Run: headless pygame with SDL's dummy video driver; simulated clock (each Clock.tick advances the game by its frame time, no real sleeping); random seed 0; keys injected as events and as key.get_pressed() state; no mouse input.
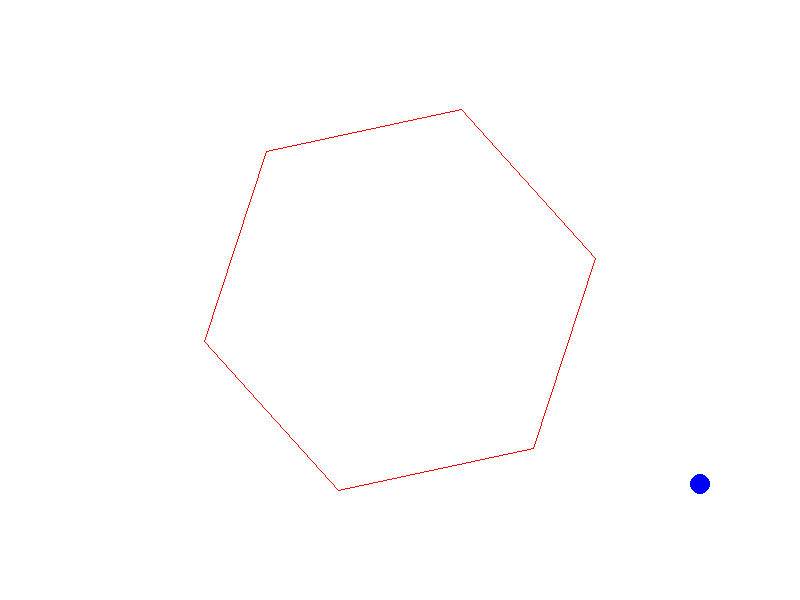
Frame 1 of 4 · flips 1–60 · no input
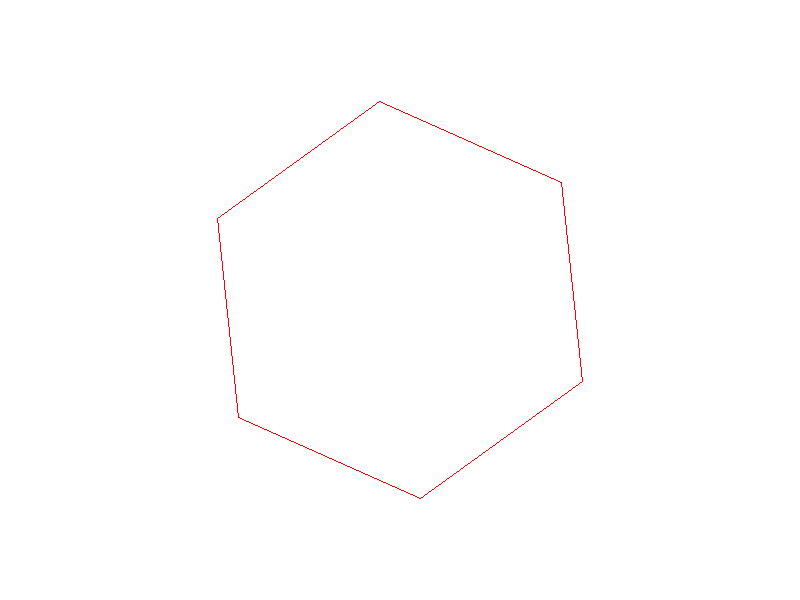
Frame 2 of 4 · flips 61–180 · tapped SPACE, RETURN · held RIGHT (→), D
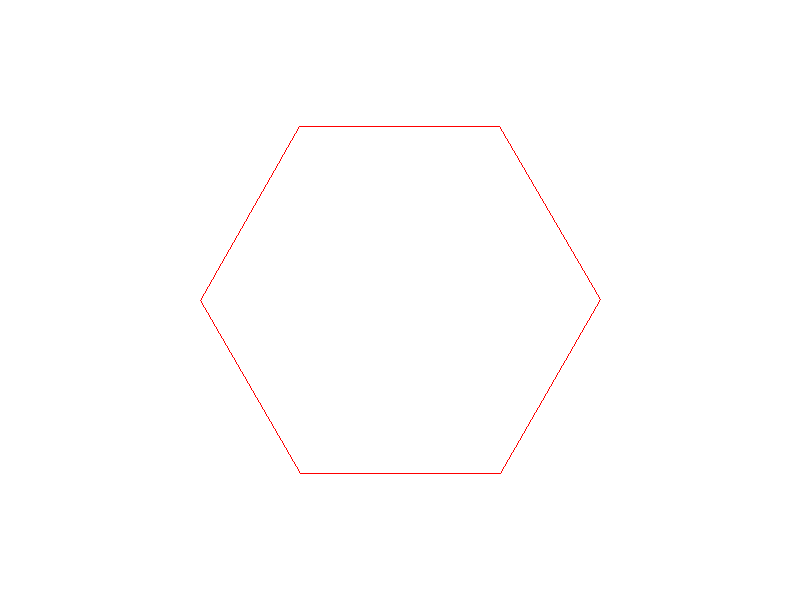
Frame 3 of 4 · flips 181–300 · held DOWN (↓), S
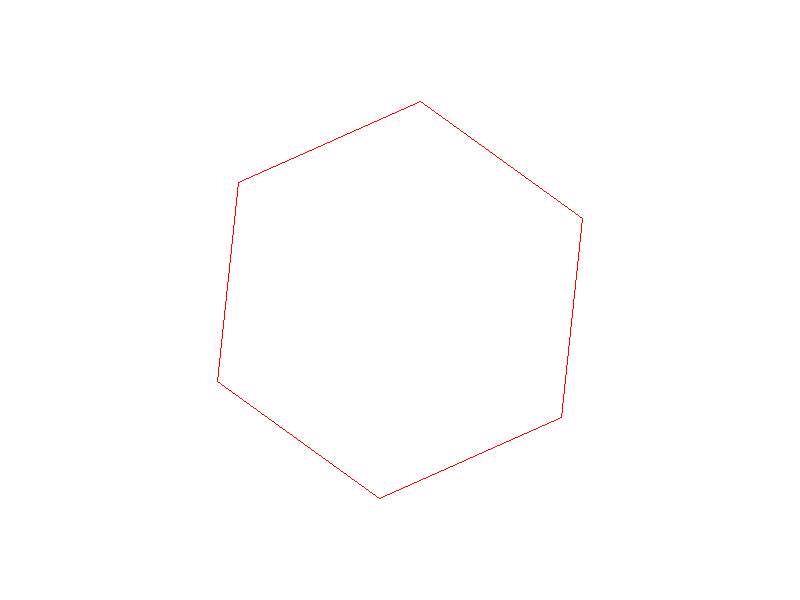
Frame 4 of 4 · flips 301–420 · held LEFT (←), A, UP (↑), W

The pygame program that drew these frames:

import pygame
import math

# Window dimensions
WIDTH, HEIGHT = 800, 600

# Colors
WHITE = (255, 255, 255)
RED = (255, 0, 0)

# Ball properties
BALL_RADIUS = 10
GRAVITY = 0.5
FRICTION = 0.9

class Ball:
    def __init__(self):
        self.x = WIDTH / 2
        self.y = HEIGHT / 2
        self.vx = 5
        self.vy = -5

    def update(self):
        self.vy += GRAVITY
        self.vy *= FRICTION
        self.y += self.vy
        self.x += self.vx

class Hexagon:
    def __init__(self):
        self.radius = 200
        self.center_x = WIDTH / 2
        self.center_y = HEIGHT / 2
        self.rotation = 0

    def update(self):
        self.rotation += 0.01

    def get_points(self):
        points = []
        for i in range(6):
            angle = math.pi * (i / 3 + self.rotation)
            x = self.center_x + self.radius * math.cos(angle)
            y = self.center_y + self.radius * math.sin(angle)
            points.append((x, y))
        return points

def main():
    pygame.init()
    screen = pygame.display.set_mode((WIDTH, HEIGHT))
    clock = pygame.time.Clock()

    ball = Ball()
    hexagon = Hexagon()

    running = True
    while running:
        for event in pygame.event.get():
            if event.type == pygame.QUIT:
                running = False

        # Update game state
        ball.update()
        hexagon.update()

        # Check collision with hexagon walls
        points = hexagon.get_points()
        for i in range(6):
            x1, y1 = points[i]
            x2, y2 = points[(i + 1) % 6]
            if (x1 - ball.x) ** 2 + (y1 - ball.y) ** 2 < BALL_RADIUS ** 2:
                # Bounce off wall
                ball.vx *= -1
                ball.vy *= -1

        # Draw everything
        screen.fill(WHITE)
        pygame.draw.polygon(screen, RED, points, 1)
        pygame.draw.circle(screen, (0, 0, 255), (int(ball.x), int(ball.y)), BALL_RADIUS)

        pygame.display.flip()
        clock.tick(60)

if __name__ == "__main__":
    main()
